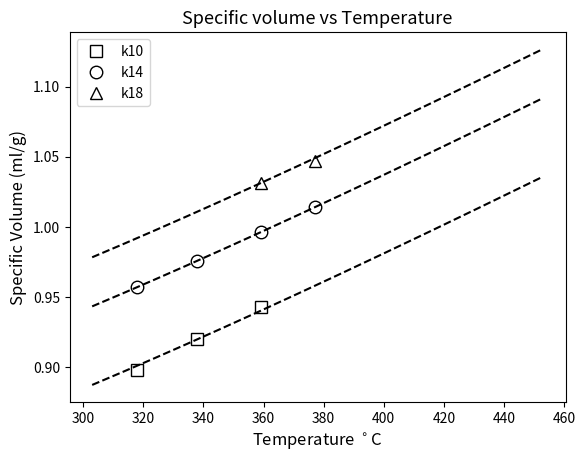

Write the Python code that produced this figure.
import numpy as np
import scipy as sp
import matplotlib.pyplot as plt

from scipy.optimize import curve_fit

def func(x,a,b,c):
    return a/x+b*x+c
    
k10_sv  = np.array([[45,65,86],[0.898,0.920,0.943]])
k14_sv  = np.array([[45,65,86,104],[0.957,0.976,0.996,1.014]])
k18_sv  = np.array([[86,104],[1.031,1.047]])

tem_x   = np.linspace(30+273,180+273,1001)

plt.ion()

print(k10_sv[0,:]+273)
print(k10_sv[1,:])

plt.figure()
plt.plot(k10_sv[0,:]+273,k10_sv[1,:],'ks',mfc='none',mec='k',label='k10',markersize=9)
plt.plot(k14_sv[0,:]+273,k14_sv[1,:],'ko',mfc='none',mec='k',label='k14',markersize=9)
plt.plot(k18_sv[0,:]+273,k18_sv[1,:],'k^',mfc='none',mec='k',label='k18',markersize=9)


popt_14,pcov_14 = curve_fit(func,k14_sv[0,:]+273,k14_sv[1,:])
print('k14 Temp: %8.4f %8.4f %8.4f'%(popt_14[0],popt_14[1],popt_14[2]))

k14_sv_86=0.996;  # reference
k18_sv_86=1.031;  diff_k18=k18_sv_86-k14_sv_86
k16_sv_86=1.015;  diff_k16=k16_sv_86-k14_sv_86
k12_sv_86=0.973;  diff_k12=k12_sv_86-k14_sv_86

na18_sv_86=1.055; diff_na18=na18_sv_86-k14_sv_86
na16_sv_86=1.041; diff_na16=na16_sv_86-k14_sv_86
na14_sv_86=1.022; diff_na14=na14_sv_86-k14_sv_86
na12_sv_86=1.002; diff_na12=na12_sv_86-k14_sv_86

print('k18')
print('a=%-10.6e; b=%-10.6f; c=%-10.6f;'%(popt_14[0], popt_14[1], popt_14[2]+diff_k18))
print('k16')
print('a=%-10.6e; b=%-10.6f; c=%-10.6f;'%(popt_14[0], popt_14[1], popt_14[2]+diff_k16))
print('k12')
print('a=%-10.6e; b=%-10.6f; c=%-10.6f;'%(popt_14[0], popt_14[1], popt_14[2]+diff_k12))
print('na18')
print('a=%-10.6e; b=%-10.6f; c=%-10.6f;'%(popt_14[0], popt_14[1], popt_14[2]+diff_na18))
print('na16')
print('a=%-10.6e; b=%-10.6f; c=%-10.6f;'%(popt_14[0], popt_14[1], popt_14[2]+diff_na16))
print('na14')
print('a=%-10.6e; b=%-10.6f; c=%-10.6f;'%(popt_14[0], popt_14[1], popt_14[2]+diff_na14))
print('na12')
print('a=%-10.6e; b=%-10.6f; c=%-10.6f;'%(popt_14[0], popt_14[1], popt_14[2]+diff_na12))

plt.plot(tem_x,func(tem_x,popt_14[0],popt_14[1],popt_14[2]-0.056),'k--')
plt.plot(tem_x,func(tem_x,*popt_14),'k--')
plt.plot(tem_x,func(tem_x,popt_14[0],popt_14[1],popt_14[2]+0.035),'k--')

plt.legend()
plt.xlabel('Temperature $^\circ$C',fontsize=12)
plt.ylabel('Specific Volume (ml/g)',fontsize=12)
plt.title('Specific volume vs Temperature',fontsize=13)


plt.show()
input('press any key to continue...')
plt.close()
